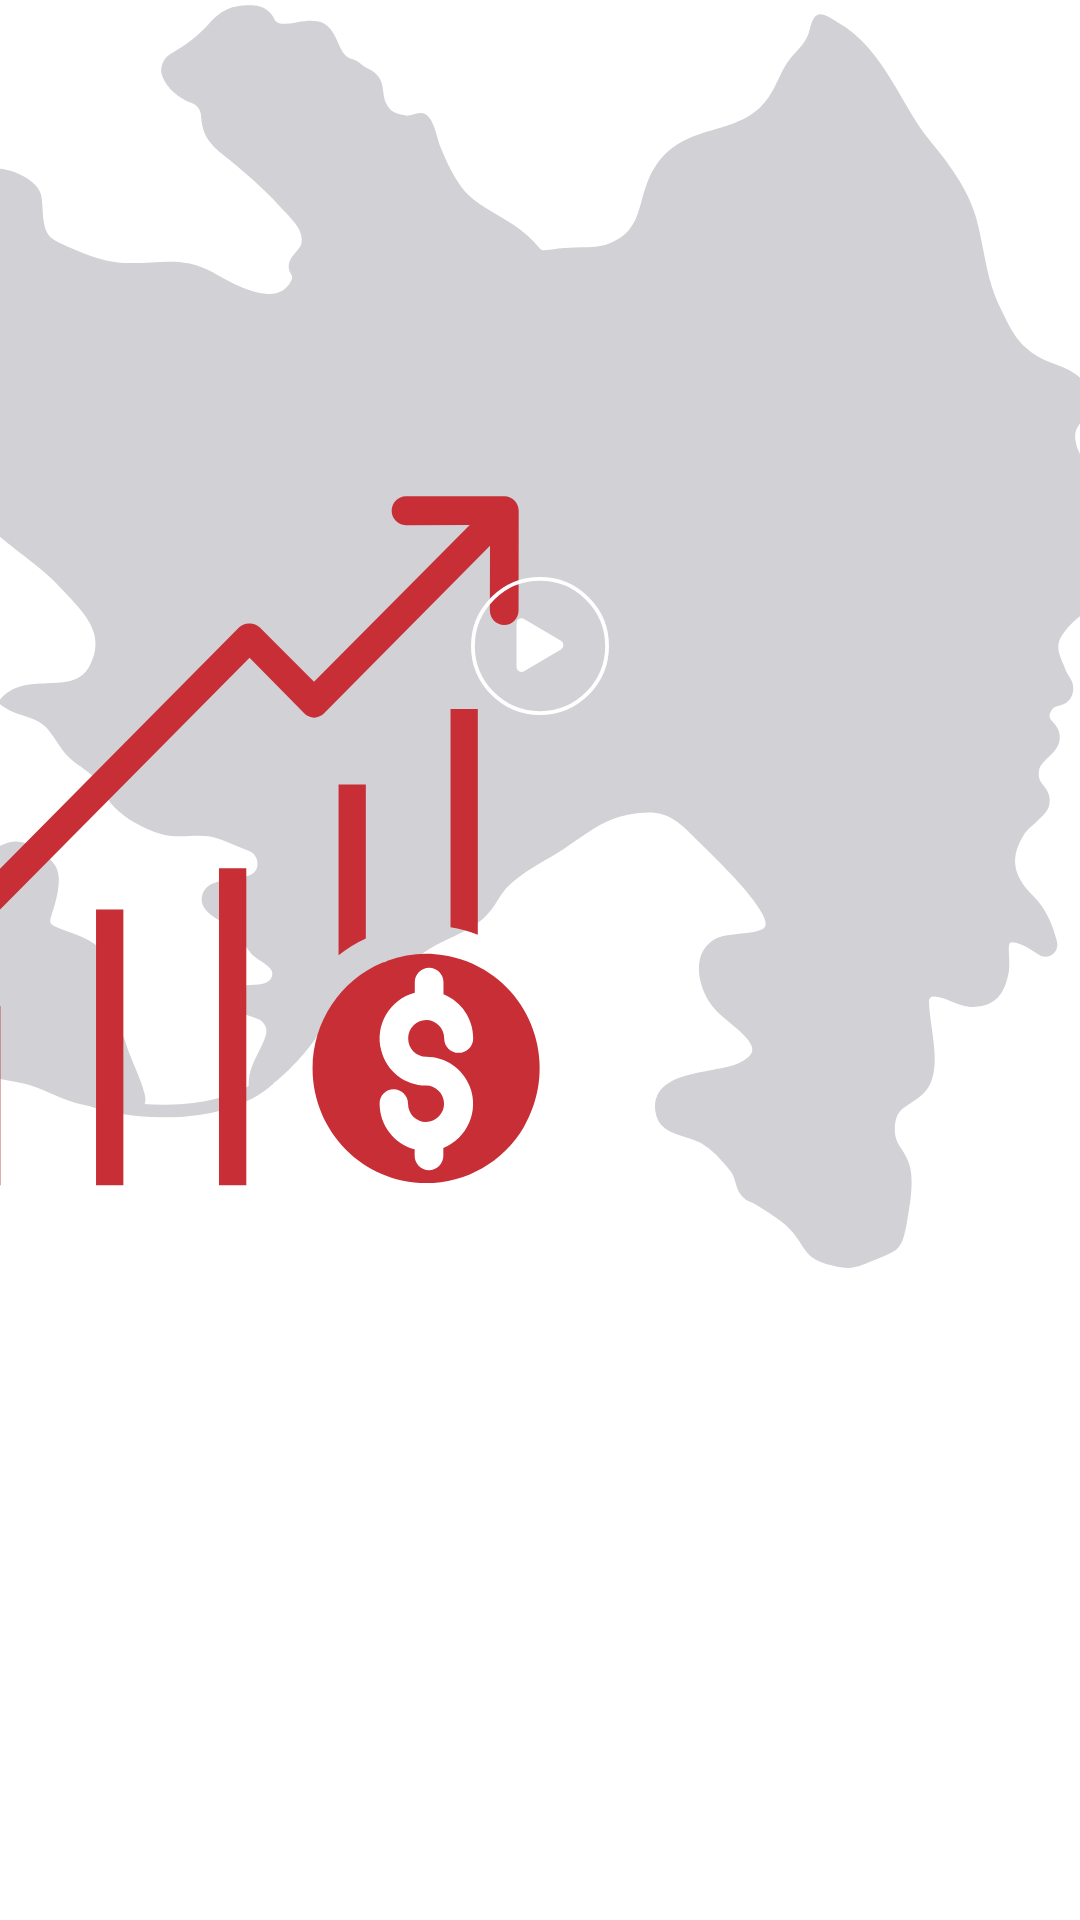

Here is an Android app screen rendered from its layout file. Give the layout XML and the strings, colors and styles it references.
<!-- AndroidManifest.xml: application theme Theme.SafarovTask -->
<!-- res/layout/layout_video_item.xml -->
<?xml version="1.0" encoding="utf-8"?>
<layout xmlns:android="http://schemas.android.com/apk/res/android"
    xmlns:app="http://schemas.android.com/apk/res-auto"
    xmlns:tools="http://schemas.android.com/tools">

    <data>

        <variable
            name="videoItem"
            type="aslan.aslanov.safarovtask.model.VideoItem" />
    </data>

    <androidx.constraintlayout.widget.ConstraintLayout
        android:layout_width="270dp"
        android:layout_height="200dp"
        android:layout_margin="@dimen/margin24">

        <androidx.appcompat.widget.AppCompatImageView
            android:id="@+id/image_view_video"
            android:layout_width="0dp"
            android:layout_height="0dp"
            android:background="@drawable/bg_card_outline"
            android:contentDescription="@string/news_image"
            android:scaleType="centerCrop"
            android:src="@drawable/ic_maps"
            app:layout_constraintBottom_toTopOf="@+id/text_view_news_date"
            app:layout_constraintEnd_toEndOf="parent"
            app:layout_constraintStart_toStartOf="parent"
            app:layout_constraintTop_toTopOf="parent" />


        <ImageView
            android:id="@+id/image_button"
            android:layout_width="46dp"
            android:layout_height="46dp"
            android:background="@android:color/transparent"
            android:contentDescription="@string/video_gallery_image"
            app:layout_constraintBottom_toBottomOf="@+id/image_view_video"
            app:layout_constraintEnd_toEndOf="@+id/image_view_video"
            app:layout_constraintStart_toStartOf="@+id/image_view_video"
            app:layout_constraintTop_toTopOf="@+id/image_view_video"
            app:srcCompat="@drawable/ic_play_custom" />

        <TextView
            android:id="@+id/text_view_news_date"
            android:layout_width="wrap_content"
            android:layout_height="wrap_content"
            android:layout_marginVertical="@dimen/margin4dp"
            android:text="@{videoItem.date}"
            android:textAppearance="@style/CardHeaderText"
            android:textColor="#757575"
            app:layout_constraintBottom_toBottomOf="parent"
            app:layout_constraintStart_toStartOf="parent"
            app:layout_constraintTop_toTopOf="parent"
            app:layout_constraintVertical_bias="0.7"
            tools:text="06 İYUN 2020" />

        <TextView
            android:id="@+id/text_view_news_description"
            android:layout_width="0dp"
            android:layout_height="wrap_content"
            android:maxLines="2"
            android:text="@{videoItem.title}"
            android:textAppearance="@style/CardSubHeaderText"
            android:textColor="@color/black"
            app:layout_constraintEnd_toEndOf="parent"
            app:layout_constraintStart_toStartOf="@+id/text_view_news_date"
            app:layout_constraintTop_toBottomOf="@+id/text_view_news_date"
            tools:text="“AzerGold” istiqrazlarının\n dövriyyəyə buraxılması ilə bağlı" />

    </androidx.constraintlayout.widget.ConstraintLayout>
</layout>
<!-- resources referenced by this layout -->
<resources>
  <color name="black">#FF000000</color>
  <dimen name="margin24">24dp</dimen>
  <dimen name="margin4dp">4dp</dimen>
  <!-- drawable ic_maps: vector/xml drawable (drawable, 16681 chars, omitted) -->
  <!-- drawable ic_play_custom (drawable) -->
  <?xml version="1.0" encoding="utf-8"?>
  <layer-list xmlns:android="http://schemas.android.com/apk/res/android">
  
      <item>
          <shape android:shape="oval">
              <solid android:color="@android:color/transparent" />
          </shape>
      </item>
      <item android:drawable="@drawable/ic_play_button" />
  </layer-list>
  <string name="news_image">news image</string>
  <string name="video_gallery_image">video gallery image</string>
  <style name="CardHeaderText">
          <item name="android:textSize">17sp</item>
          <item name="fontFamily">@font/sf_regular</item>
          <item name="android:textColor">@android:color/black</item>
      </style>
  <style name="CardSubHeaderText">
          <item name="android:textSize">14sp</item>
          <item name="fontFamily">@font/sf_regular</item>
          <item name="android:textColor">@color/subHeader</item>
      </style>
  <style name="Theme.SafarovTask" parent="Theme.MaterialComponents.DayNight.DarkActionBar">
          
          <item name="colorPrimary">@color/purple_500</item>
          <item name="colorPrimaryVariant">@color/purple_700</item>
          <item name="colorOnPrimary">@color/white</item>
          
          <item name="colorSecondary">@color/teal_200</item>
          <item name="colorSecondaryVariant">@color/teal_700</item>
          <item name="colorOnSecondary">@color/black</item>
          
          <item name="android:statusBarColor" tools:targetApi="l">?attr/colorPrimaryVariant</item>
          
      </style>
  <!-- drawable ic_play_button (drawable) -->
  <vector xmlns:android="http://schemas.android.com/apk/res/android"
      android:width="36dp"
      android:height="36dp"
      android:viewportWidth="36"
      android:viewportHeight="36">
    <path
        android:pathData="M23.4688,16.6289L13.8438,10.9414C13.0508,10.4766 11.875,10.9414 11.875,12.0625V23.4375C11.875,24.4766 12.9688,25.1055 13.8438,24.5859L23.4688,18.8984C24.3164,18.3789 24.3164,17.1484 23.4688,16.6289Z"
        android:fillColor="#ffffff"/>
    <path
        android:strokeWidth="1"
        android:pathData="M18,0.5L18,0.5A17.5,17.5 0,0 1,35.5 18L35.5,18A17.5,17.5 0,0 1,18 35.5L18,35.5A17.5,17.5 0,0 1,0.5 18L0.5,18A17.5,17.5 0,0 1,18 0.5z"
        android:fillColor="#00000000"
        android:strokeColor="#ffffff"/>
  </vector>
  <color name="subHeader">#9198A5</color>
  <color name="purple_500">#FF6200EE</color>
  <color name="purple_700">#FF3700B3</color>
  <color name="white">#FFFFFFFF</color>
  <color name="teal_200">#FF03DAC5</color>
  <color name="teal_700">#FF018786</color>
</resources>
